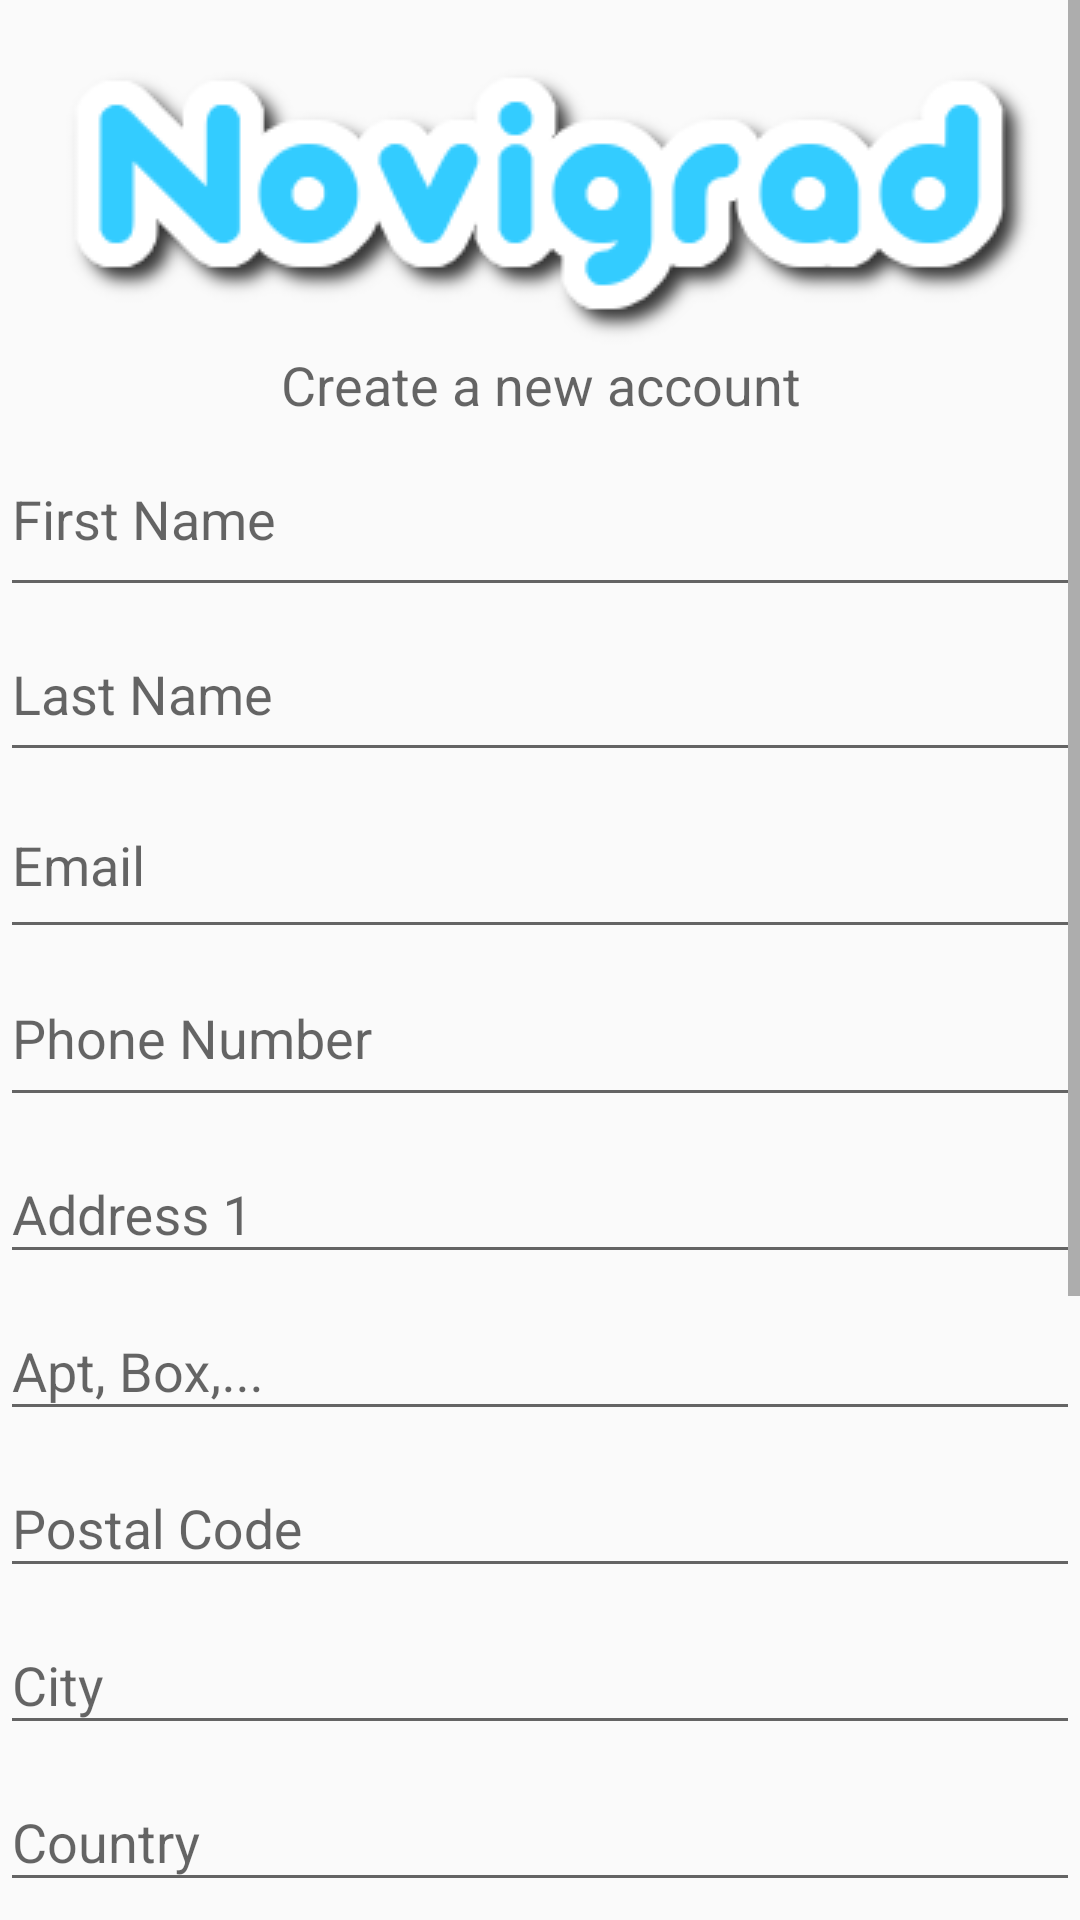

The Android layout XML behind this screen, and the referenced resources:
<!-- AndroidManifest.xml: application theme AppTheme -->
<!-- res/layout/activity_register.xml -->
<?xml version="1.0" encoding="utf-8"?>
<androidx.constraintlayout.widget.ConstraintLayout xmlns:android="http://schemas.android.com/apk/res/android"
    xmlns:app="http://schemas.android.com/apk/res-auto"
    xmlns:tools="http://schemas.android.com/tools"
    android:layout_width="match_parent"
    android:layout_height="match_parent"
    tools:context=".Register">

    <ScrollView
        android:layout_width="match_parent"
        android:layout_height="match_parent">

        <LinearLayout
            android:id="@+id/mainLayout"
            android:layout_width="match_parent"
            android:layout_height="wrap_content"
            android:orientation="vertical">

            <ImageView
                android:id="@+id/imageView"
                android:layout_width="match_parent"
                android:layout_height="wrap_content"
                android:layout_marginStart="0dp"
                android:layout_marginTop="0dp"
                app:srcCompat="@drawable/coollogo_com_270662093" />

            <TextView
                android:id="@+id/textView"
                android:layout_width="match_parent"
                android:layout_height="wrap_content"
                android:layout_marginStart="0dp"
                android:layout_marginTop="0dp"
                android:text="Create a new account"
                android:textAlignment="center"
                android:textAppearance="@style/TextAppearance.AppCompat.Medium" />

            <com.google.android.material.textfield.TextInputEditText
                android:id="@+id/firstName"
                android:layout_width="match_parent"
                android:layout_height="62dp"
                android:layout_marginStart="0dp"
                android:layout_marginTop="0dp"
                android:layout_weight="1"
                android:hint="First Name" />

            <com.google.android.material.textfield.TextInputEditText
                android:id="@+id/lastName"
                android:layout_width="match_parent"
                android:layout_height="55dp"
                android:layout_marginStart="0dp"
                android:layout_marginTop="0dp"
                android:layout_weight="1"
                android:hint="Last Name" />

            <com.google.android.material.textfield.TextInputEditText
                android:id="@+id/email"
                android:layout_width="match_parent"
                android:layout_height="59dp"
                android:layout_marginStart="0dp"
                android:layout_marginTop="0dp"
                android:hint="Email" />

            <com.google.android.material.textfield.TextInputEditText
                android:id="@+id/phoneNumber"
                android:layout_width="match_parent"
                android:layout_height="56dp"
                android:layout_marginStart="0dp"
                android:layout_marginTop="0dp"
                android:hint="Phone Number" />

            <com.google.android.material.textfield.TextInputLayout
                android:layout_width="match_parent"
                android:layout_height="match_parent">

                <com.google.android.material.textfield.TextInputEditText
                    android:id="@+id/address1"
                    android:layout_width="match_parent"
                    android:layout_height="wrap_content"
                    android:hint="Address 1" />
            </com.google.android.material.textfield.TextInputLayout>

            <com.google.android.material.textfield.TextInputLayout
                android:layout_width="match_parent"
                android:layout_height="match_parent">

                <com.google.android.material.textfield.TextInputEditText
                    android:id="@+id/address2"
                    android:layout_width="match_parent"
                    android:layout_height="wrap_content"
                    android:hint="Apt, Box,..." />
            </com.google.android.material.textfield.TextInputLayout>

            <com.google.android.material.textfield.TextInputLayout
                android:layout_width="match_parent"
                android:layout_height="match_parent">

                <com.google.android.material.textfield.TextInputEditText
                    android:id="@+id/postalCode"
                    android:layout_width="match_parent"
                    android:layout_height="wrap_content"
                    android:hint="Postal Code" />
            </com.google.android.material.textfield.TextInputLayout>

            <com.google.android.material.textfield.TextInputLayout
                android:layout_width="match_parent"
                android:layout_height="match_parent">

                <com.google.android.material.textfield.TextInputEditText
                    android:id="@+id/city"
                    android:layout_width="match_parent"
                    android:layout_height="wrap_content"
                    android:hint="City" />
            </com.google.android.material.textfield.TextInputLayout>

            <com.google.android.material.textfield.TextInputLayout
                android:id="@+id/countryloayout"
                android:layout_width="match_parent"
                android:layout_height="match_parent">

                <com.google.android.material.textfield.TextInputEditText
                    android:id="@+id/country"
                    android:layout_width="match_parent"
                    android:layout_height="wrap_content"
                    android:hint="Country" />
            </com.google.android.material.textfield.TextInputLayout>

            <com.google.android.material.textfield.TextInputLayout
                android:layout_width="match_parent"
                android:layout_height="match_parent">

                <com.google.android.material.textfield.TextInputEditText
                    android:id="@+id/password1"
                    android:layout_width="match_parent"
                    android:layout_height="wrap_content"
                    android:hint="Password"
                    android:ems="10"
                    android:inputType="textPassword"/>
            </com.google.android.material.textfield.TextInputLayout>

            <com.google.android.material.textfield.TextInputEditText
                android:id="@+id/password2"
                android:layout_width="match_parent"
                android:layout_height="61dp"
                android:layout_marginStart="0dp"
                android:layout_marginTop="0dp"
                android:hint="Confirm Password"
                android:ems="10"
                android:inputType="textPassword"/>



            <Space
                android:layout_width="match_parent"
                android:layout_height="37dp" />

            <Spinner
                android:id="@+id/dropDown1"
                android:layout_width="match_parent"
                android:layout_height="match_parent"
                android:layout_marginStart="0dp"
                android:background="@android:drawable/btn_dropdown"
                android:spinnerMode="dropdown" />

            <LinearLayout
                android:id="@+id/btnLayout"
                android:layout_width="match_parent"
                android:layout_height="wrap_content"
                android:orientation="horizontal">

                <Button
                    android:id="@+id/register"
                    android:layout_width="wrap_content"
                    android:layout_height="wrap_content"
                    android:layout_weight="1"
                    android:text="Register" />
            </LinearLayout>

            <LinearLayout
                android:layout_width="match_parent"
                android:layout_height="match_parent"
                android:orientation="horizontal">

                <TextView
                    android:id="@+id/mLogInBtn"
                    android:layout_width="wrap_content"
                    android:layout_height="wrap_content"
                    android:layout_weight="1"
                    android:text="Already Registered ? Login Here"
                    android:textAlignment="center" />
            </LinearLayout>

            <ProgressBar
                android:id="@+id/progressBar"
                style="?android:attr/progressBarStyle"
                android:layout_width="match_parent"
                android:layout_height="match_parent"
                android:visibility="invisible" />

        </LinearLayout>
    </ScrollView>


</androidx.constraintlayout.widget.ConstraintLayout>
<!-- resources referenced by this layout -->
<resources>
  <!-- drawable coollogo_com_270662093: png bitmap (drawable, 12953 bytes) -->
  <style name="AppTheme" parent="Theme.AppCompat.Light.DarkActionBar">
          
          <item name="colorPrimary">#2196F3</item>
          <item name="colorPrimaryDark">#125387</item>
          <item name="colorAccent">@color/colorAccent</item>
      </style>
  <!-- not gathered from this repository: default colours our renderer supplied (Android Studio template values) -->
  <color name="colorAccent">#FF03DAC5</color>
</resources>
